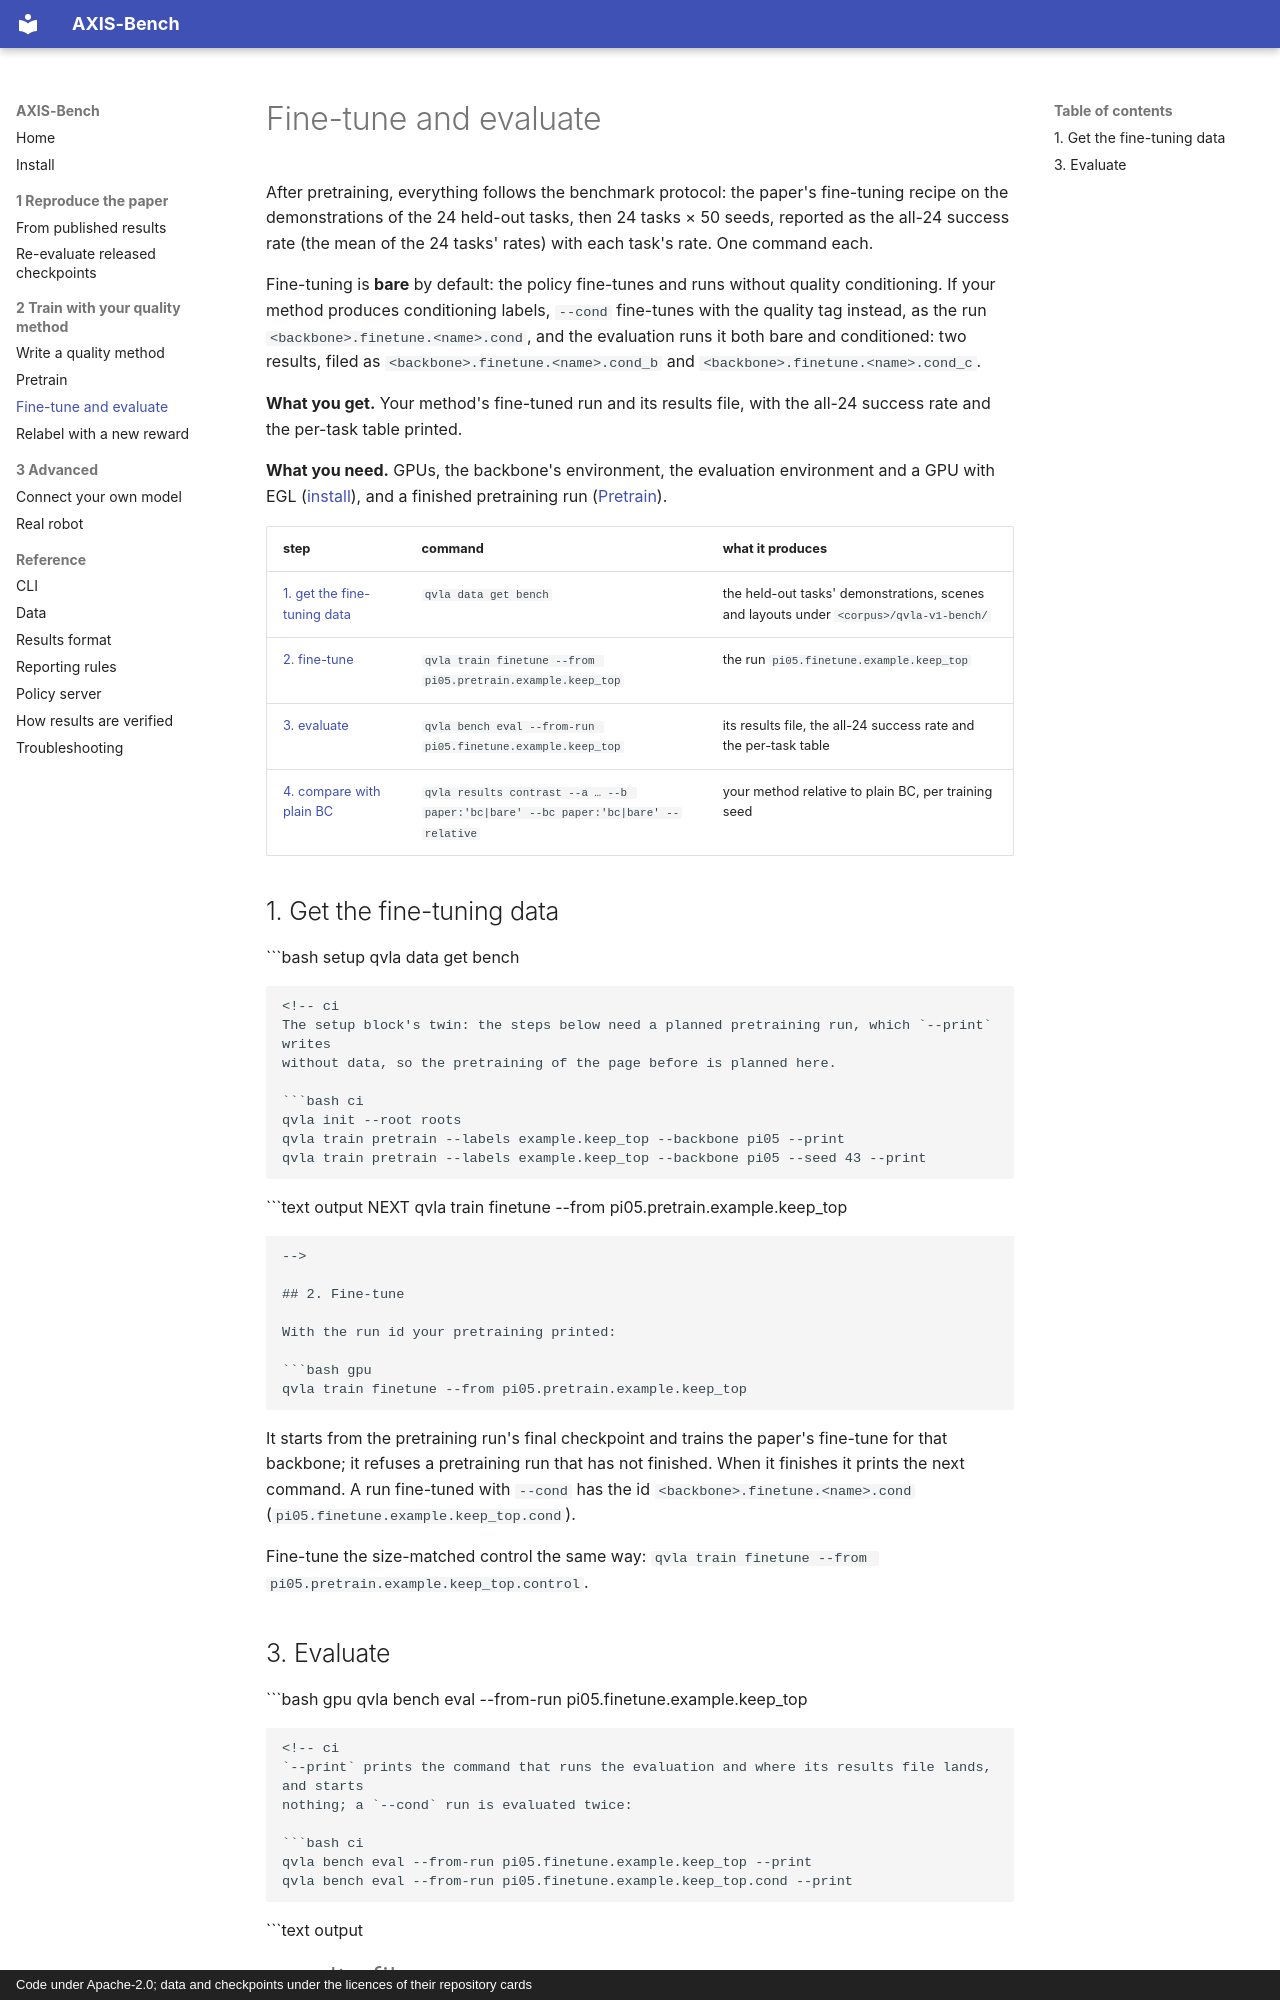

repository: axis-bench/axis-bench · page: tutorials/fine-tune-and-evaluate/index.html · generator: mkdocs · copyright: Code under Apache-2.0; data and checkpoints under the licences of their repository cards

# Fine-tune and evaluate

After pretraining, everything follows the benchmark protocol: the paper's fine-tuning recipe on the
demonstrations of the 24 held-out tasks, then 24 tasks × 50 seeds, reported as the all-24 success rate
(the mean of the 24 tasks' rates) with each task's rate. One command each.

Fine-tuning is **bare** by default: the policy fine-tunes and runs without quality conditioning. If
your method produces conditioning labels, `--cond` fine-tunes with the quality tag instead, as the run
`<backbone>.finetune.<name>.cond`, and the evaluation runs it both bare and conditioned: two results,
filed as `<backbone>.finetune.<name>.cond_b` and `<backbone>.finetune.<name>.cond_c`.

**What you get.** Your method's fine-tuned run and its results file, with the all-24 success rate and
the per-task table printed.

**What you need.** GPUs, the backbone's environment, the evaluation environment and a GPU with EGL
([install](../install.md#environments)), and a finished pretraining run ([Pretrain](pretrain.md)).

| step | command | what it produces |
|---|---|---|
| [1. get the fine-tuning data](#1-get-the-fine-tuning-data) | `qvla data get bench` | the held-out tasks' demonstrations, scenes and layouts under `<corpus>/qvla-v1-bench/` |
| [2. fine-tune](#2-fine-tune) | `qvla train finetune --from pi05.pretrain.example.keep_top` | the run `pi05.finetune.example.keep_top` |
| [3. evaluate](#3-evaluate) | `qvla bench eval --from-run pi05.finetune.example.keep_top` | its results file, the all-24 success rate and the per-task table |
| [4. compare with plain BC](#4-compare-with-plain-bc) | `qvla results contrast --a … --b paper:'bc|bare' --bc paper:'bc|bare' --relative` | your method relative to plain BC, per training seed |

## 1. Get the fine-tuning data

```bash setup
qvla data get bench
```

<!-- ci
The setup block's twin: the steps below need a planned pretraining run, which `--print` writes
without data, so the pretraining of the page before is planned here.

```bash ci
qvla init --root roots
qvla train pretrain --labels example.keep_top --backbone pi05 --print
qvla train pretrain --labels example.keep_top --backbone pi05 --seed 43 --print
```

```text output
NEXT  qvla train finetune --from pi05.pretrain.example.keep_top
```
-->

## 2. Fine-tune

With the run id your pretraining printed:

```bash gpu
qvla train finetune --from pi05.pretrain.example.keep_top
```

<!-- ci
`--print` writes the fine-tune's run spec and prints the command that trains it, before the
pretraining has run:

```bash ci
qvla train finetune --from pi05.pretrain.example.keep_top --print
qvla train finetune --from pi05.pretrain.example.keep_top --cond --print
qvla train finetune --from pi05.pretrain.example.keep_top.s43 --print
```

```text output
OK    pi05.finetune.example.keep_top: …/roots/runs/pi05.finetune.example.keep_top/spec.toml
NEXT  qvla bench eval --from-run pi05.finetune.example.keep_top
OK    pi05.finetune.example.keep_top.cond: …/roots/runs/pi05.finetune.example.keep_top.cond/spec.toml
NEXT  qvla bench eval --from-run pi05.finetune.example.keep_top.cond
SEEDS pretrain 43, fine-tune 42 (the paper's pi0.5 fine-tunes, pretrain seed -> fine-tune seed: 42 -> 42; 43 -> 42 (bc43: 43); 44 -> 42); `qvla results contrast` pairs this run on pretrain seed 43
NEXT  qvla bench eval --from-run pi05.finetune.example.keep_top.s43
```
-->

It starts from the pretraining run's final checkpoint and trains the paper's fine-tune for that
backbone; it refuses a pretraining run that has not finished. When it finishes it prints the next
command. A run fine-tuned with `--cond` has the id `<backbone>.finetune.<name>.cond`
(`pi05.finetune.example.keep_top.cond`).

Fine-tune the size-matched control the same way:
`qvla train finetune --from pi05.pretrain.example.keep_top.control`.

## 3. Evaluate

```bash gpu
qvla bench eval --from-run pi05.finetune.example.keep_top
```

<!-- ci
`--print` prints the command that runs the evaluation and where its results file lands, and starts
nothing; a `--cond` run is evaluated twice:

```bash ci
qvla bench eval --from-run pi05.finetune.example.keep_top --print
qvla bench eval --from-run pi05.finetune.example.keep_top.cond --print
```

```text output
# results file: …/roots/r1/out_pi05.finetune.example.keep_top/results.json
… bench eval --from-run pi05.finetune.example.keep_top
# results file: …/roots/r1/out_pi05.finetune.example.keep_top.cond_b/results.json
# results file: …/roots/r1/out_pi05.finetune.example.keep_top.cond_c/results.json
… bench eval --from-run pi05.finetune.example.keep_top.cond
```
-->

It serves the fine-tuned checkpoint on the backbone's reference server, runs the 24 tasks with 50
seeds each, writes the results file `<r1>/out_<run id>/results.json` and prints the all-24 success
rate with each task's rate. If the evaluation environment is not built, it stops and names the
command that builds it (`qvla env build eval`). `--print` prints the one command that runs the
evaluation, for a SLURM job.

Evaluate the control the same way, `qvla bench eval --from-run pi05.finetune.example.keep_top.control`,
so the two results can be contrasted.
